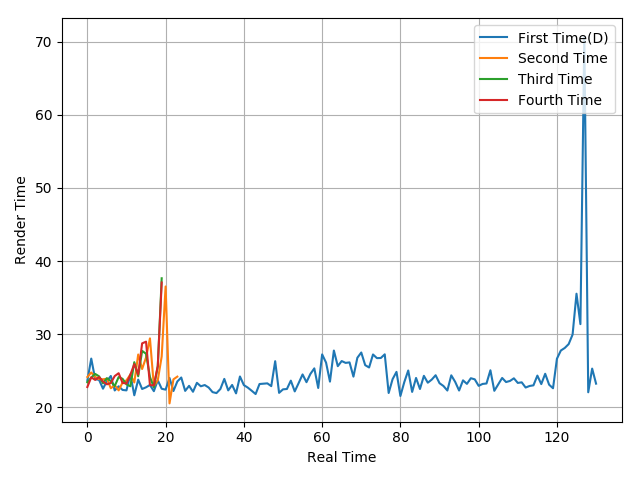

Source data for this figure (header and first rows):
23.63, 26.67, 23.86, 23.76, 22.55, 23.59, 24.29, 22.31, 22.88, 22.38, 22.32, 24.51, 21.65, 23.79, 22.51, 22.74, 23.06, 22.21, 23.7, 22.54, 22.42, 24.02, 22.23, 23.54
24.15, 24.77, 24.17, 23.86, 23.84, 23.91, 22.61, 23.03, 22.32, 23.39, 23.69, 24.49, 23.4, 27.23, 25.24, 26.82, 29.43, 22.9, 23.7, 26.96, 36.53, 20.54, 23.83, 24.2
23.43, 24.08, 24.57, 24.24, 23.3, 23.99, 23.58, 22.92, 24.14, 23.9, 23.14, 22.88, 26.18, 24.25, 27.72, 27.33, 24.15, 22.73, 25.62, 37.65
22.78, 24.11, 23.75, 24.14, 23.54, 23.15, 23.33, 24.28, 24.67, 23.34, 23.26, 24.47, 25.92, 24.5, 28.75, 28.98, 23.04, 23.01, 25.65, 37.07
